The GitHub repository Pengke007/soybean-disease-detection contains a labelled image folder "processed" with 4 categories: bacterial blight, frogeye, healthy, soybean rust. Examples follow, each with its label.

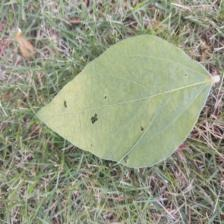
Label: healthy

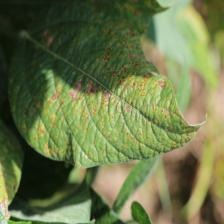
Label: bacterial blight

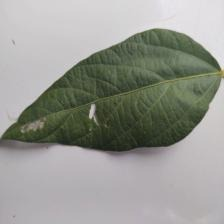
Label: healthy

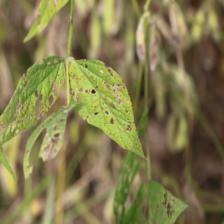
Label: frogeye

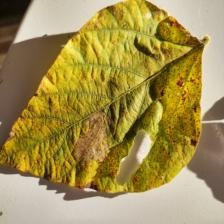
Label: soybean rust

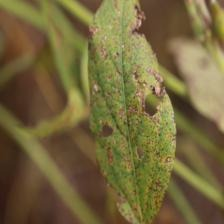
Label: soybean rust
